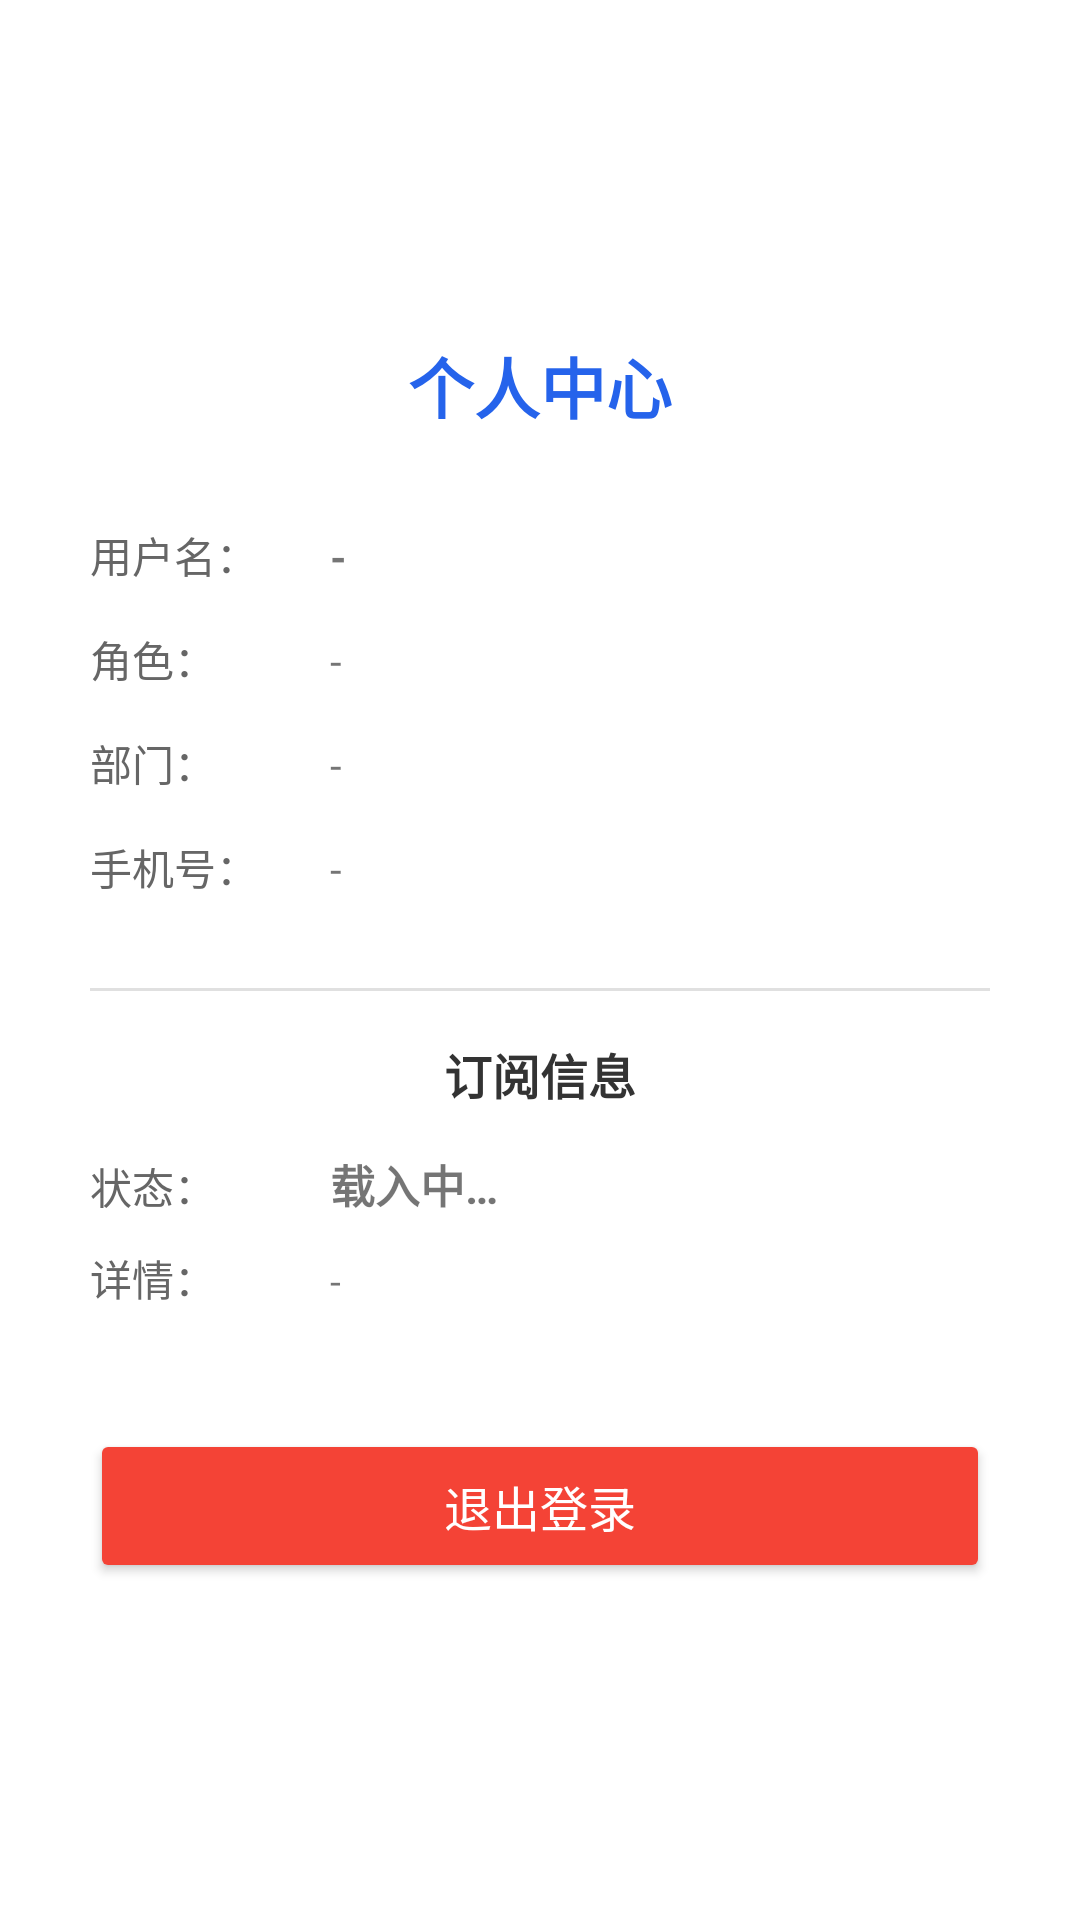

The Android layout XML behind this screen, and the referenced resources:
<!-- AndroidManifest.xml: application theme Theme.Meeting -->
<!-- res/layout/activity_profile.xml -->
<?xml version="1.0" encoding="utf-8"?>
<LinearLayout xmlns:android="http://schemas.android.com/apk/res/android"
    android:layout_width="match_parent"
    android:layout_height="match_parent"
    android:orientation="vertical"
    android:gravity="center"
    android:padding="30dp"
    android:background="#FFFFFF">

    <TextView android:layout_width="wrap_content" android:layout_height="wrap_content"
        android:text="个人中心" android:textSize="22sp" android:textStyle="bold"
        android:textColor="#2563EB" android:layout_marginBottom="30dp"/>

    
    <LinearLayout android:layout_width="match_parent" android:layout_height="wrap_content"
        android:orientation="horizontal" android:layout_marginBottom="14dp">
        <TextView android:layout_width="80dp" android:layout_height="wrap_content"
            android:text="用户名：" android:textColor="#666"/>
        <TextView android:id="@+id/tv_profile_username" android:layout_width="wrap_content"
            android:layout_height="wrap_content" android:text="-" android:textStyle="bold"/>
    </LinearLayout>

    <LinearLayout android:layout_width="match_parent" android:layout_height="wrap_content"
        android:orientation="horizontal" android:layout_marginBottom="14dp">
        <TextView android:layout_width="80dp" android:layout_height="wrap_content"
            android:text="角色：" android:textColor="#666"/>
        <TextView android:id="@+id/tv_profile_role" android:layout_width="wrap_content"
            android:layout_height="wrap_content" android:text="-"/>
    </LinearLayout>

    <LinearLayout android:layout_width="match_parent" android:layout_height="wrap_content"
        android:orientation="horizontal" android:layout_marginBottom="14dp">
        <TextView android:layout_width="80dp" android:layout_height="wrap_content"
            android:text="部门：" android:textColor="#666"/>
        <TextView android:id="@+id/tv_profile_dept" android:layout_width="wrap_content"
            android:layout_height="wrap_content" android:text="-"/>
    </LinearLayout>

    <LinearLayout android:layout_width="match_parent" android:layout_height="wrap_content"
        android:orientation="horizontal" android:layout_marginBottom="30dp">
        <TextView android:layout_width="80dp" android:layout_height="wrap_content"
            android:text="手机号：" android:textColor="#666"/>
        <TextView android:id="@+id/tv_profile_phone" android:layout_width="wrap_content"
            android:layout_height="wrap_content" android:text="-"/>
    </LinearLayout>

    
    <View android:layout_width="match_parent" android:layout_height="1dp"
        android:background="#E0E0E0" android:layout_marginBottom="16dp"/>

    <TextView android:layout_width="wrap_content" android:layout_height="wrap_content"
        android:text="订阅信息" android:textSize="16sp" android:textStyle="bold"
        android:textColor="#333" android:layout_marginBottom="14dp"/>

    <LinearLayout android:layout_width="match_parent" android:layout_height="wrap_content"
        android:orientation="horizontal" android:layout_marginBottom="10dp">
        <TextView android:layout_width="80dp" android:layout_height="wrap_content"
            android:text="状态：" android:textColor="#666"/>
        <TextView android:id="@+id/tv_profile_sub_status" android:layout_width="wrap_content"
            android:layout_height="wrap_content" android:text="载入中…"
            android:textStyle="bold" android:textSize="15sp"/>
    </LinearLayout>

    <LinearLayout android:layout_width="match_parent" android:layout_height="wrap_content"
        android:orientation="horizontal" android:layout_marginBottom="40dp">
        <TextView android:layout_width="80dp" android:layout_height="wrap_content"
            android:text="详情：" android:textColor="#666"/>
        <TextView android:id="@+id/tv_profile_sub_expiry" android:layout_width="wrap_content"
            android:layout_height="wrap_content" android:text="-" android:textSize="13sp"/>
    </LinearLayout>

    <Button android:id="@+id/btn_logout" android:layout_width="match_parent"
        android:layout_height="wrap_content" android:text="退出登录"
        android:backgroundTint="#F44336" android:textColor="#FFFFFF"
        android:padding="14dp" android:textSize="16sp"/>
</LinearLayout>
<!-- resources referenced by this layout -->
<resources>
  <style name="Theme.Meeting" parent="Theme.MaterialComponents.DayNight.NoActionBar">
          <item name="colorPrimary">@color/blue_500</item>
          <item name="colorPrimaryVariant">@color/blue_600</item>
          <item name="colorOnPrimary">@color/white</item>
          <item name="colorSecondary">@color/emerald_500</item>
          <item name="colorSecondaryVariant">@color/emerald_600</item>
          <item name="colorOnSecondary">@color/white</item>
          <item name="android:colorBackground">@color/slate_50</item>
          <item name="colorSurface">@color/white</item>
          <item name="colorOnSurface">@color/slate_800</item>
          <item name="android:statusBarColor">@color/blue_600</item>
      </style>
  <color name="blue_500">#FF2563EB</color>
  <color name="blue_600">#FF1D4ED8</color>
  <color name="white">#FFFFFFFF</color>
  <color name="emerald_500">#FF059669</color>
  <color name="emerald_600">#FF047857</color>
  <color name="slate_50">#FFF8FAFC</color>
  <color name="slate_800">#FF1E293B</color>
</resources>
